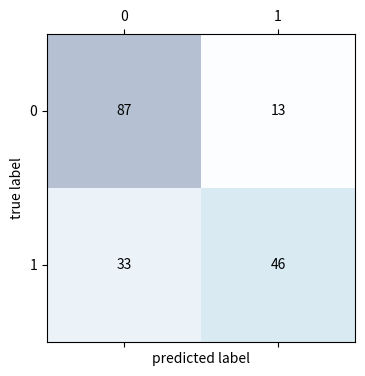

The matplotlib source for this figure:
import matplotlib.pyplot as plt
import numpy as np

matrix = np.array([[87,13], [33,46]])

'plot confusion matrix'
fig,ax = plt.subplots(figsize = (4, 4))
ax.matshow(matrix, cmap = plt.cm.Blues, alpha = 0.3)
for i in range(matrix.shape[0]):
    for j in range(matrix.shape[1]):
        ax.text(x = j, y = i, s = matrix[i,j], va = "center", ha = "center")


plt.xlabel("predicted label")
plt.ylabel("true label")
plt.show()
